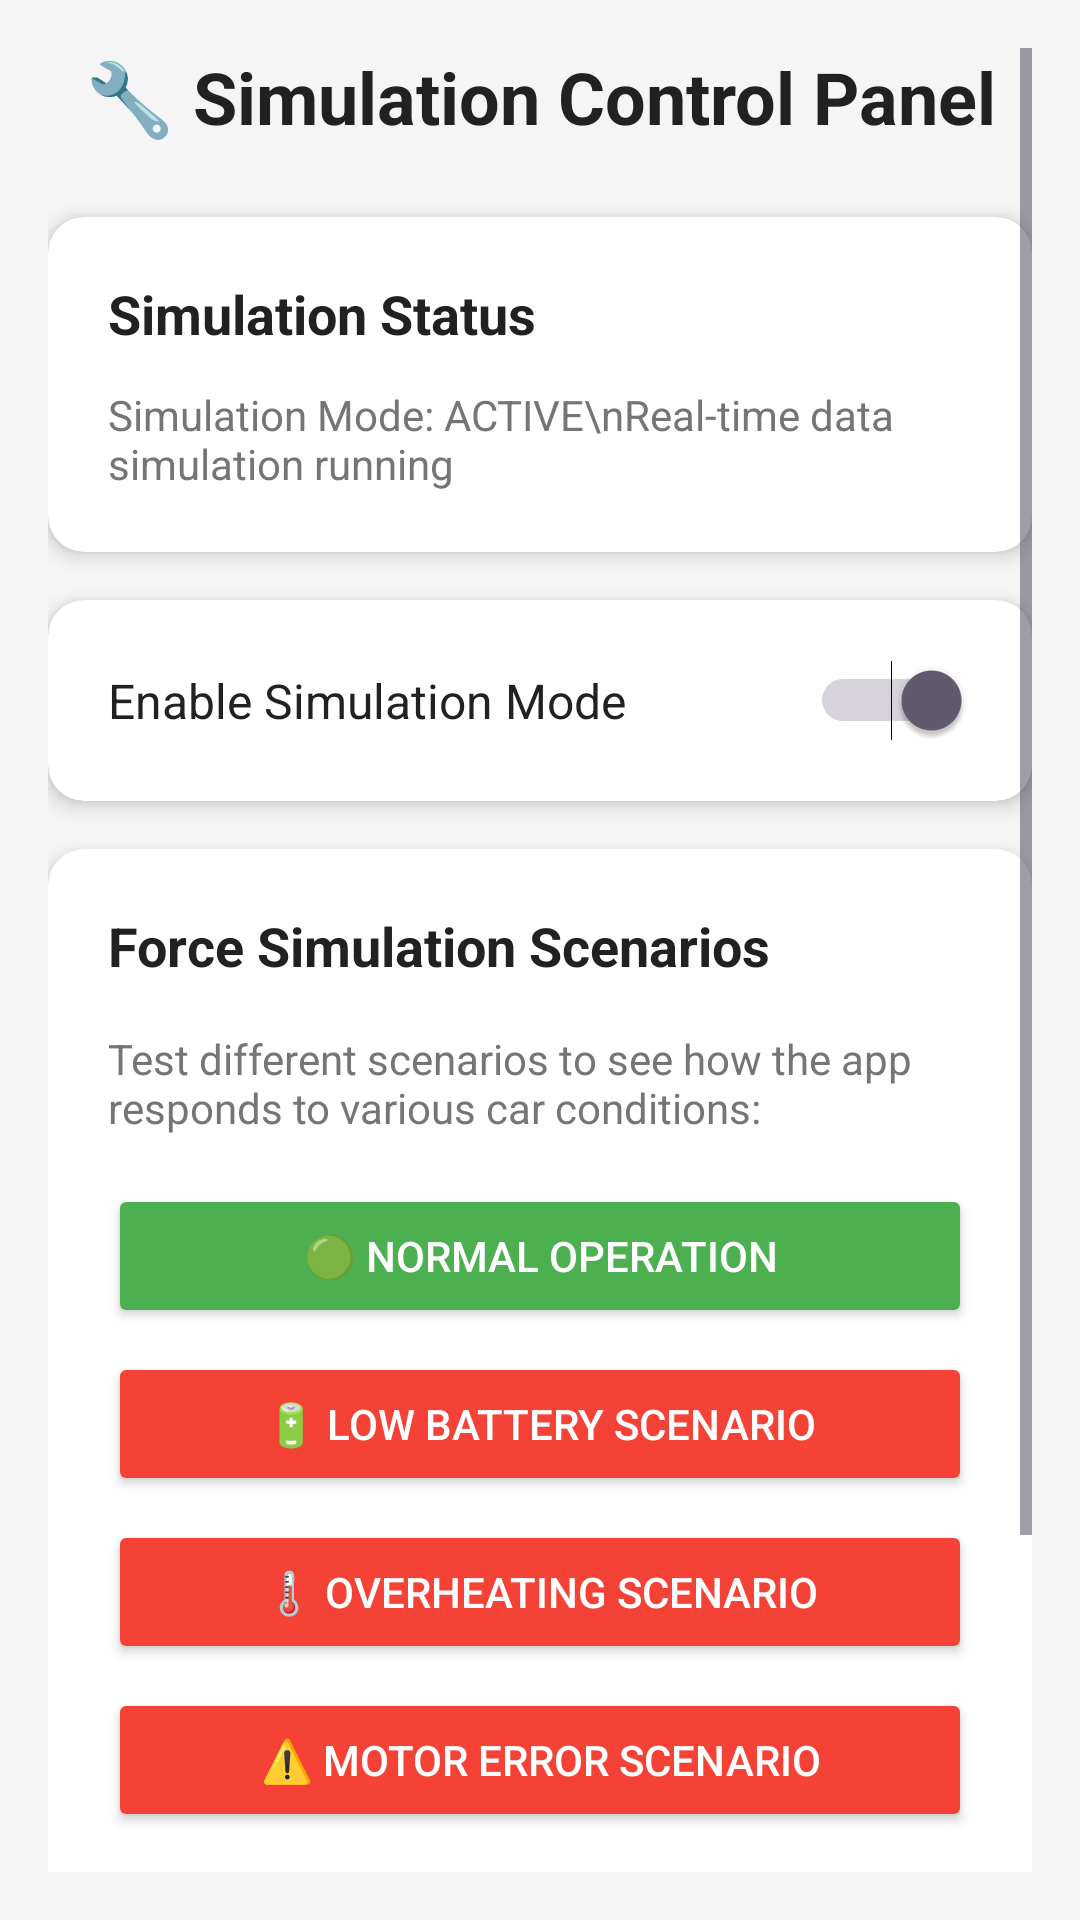

Write the Android layout XML for this screen, with the resource values it uses.
<!-- AndroidManifest.xml: application theme Theme.IoTCarMonitoring -->
<!-- res/layout/activity_simulation_control.xml -->
<?xml version="1.0" encoding="utf-8"?>
<ScrollView xmlns:android="http://schemas.android.com/apk/res/android"
    xmlns:app="http://schemas.android.com/apk/res-auto"
    android:layout_width="match_parent"
    android:layout_height="match_parent"
    android:background="@color/background_color"
    android:padding="16dp">

    <LinearLayout
        android:layout_width="match_parent"
        android:layout_height="wrap_content"
        android:orientation="vertical">

        
        <TextView
            android:layout_width="match_parent"
            android:layout_height="wrap_content"
            android:text="🔧 Simulation Control Panel"
            android:textSize="24sp"
            android:textStyle="bold"
            android:textColor="@color/text_primary"
            android:gravity="center"
            android:layout_marginBottom="24dp" />

        
        <androidx.cardview.widget.CardView
            android:layout_width="match_parent"
            android:layout_height="wrap_content"
            android:layout_marginBottom="16dp"
            app:cardCornerRadius="12dp"
            app:cardElevation="4dp"
            app:cardBackgroundColor="@android:color/white">

            <LinearLayout
                android:layout_width="match_parent"
                android:layout_height="wrap_content"
                android:orientation="vertical"
                android:padding="20dp">

                <TextView
                    android:layout_width="match_parent"
                    android:layout_height="wrap_content"
                    android:text="Simulation Status"
                    android:textSize="18sp"
                    android:textStyle="bold"
                    android:textColor="@color/text_primary"
                    android:layout_marginBottom="12dp" />

                <TextView
                    android:id="@+id/simulation_status_text"
                    android:layout_width="match_parent"
                    android:layout_height="wrap_content"
                    android:text="Simulation Mode: ACTIVE\nReal-time data simulation running"
                    android:textSize="14sp"
                    android:textColor="@color/text_secondary" />

            </LinearLayout>

        </androidx.cardview.widget.CardView>

        
        <androidx.cardview.widget.CardView
            android:layout_width="match_parent"
            android:layout_height="wrap_content"
            android:layout_marginBottom="16dp"
            app:cardCornerRadius="12dp"
            app:cardElevation="4dp"
            app:cardBackgroundColor="@android:color/white">

            <LinearLayout
                android:layout_width="match_parent"
                android:layout_height="wrap_content"
                android:orientation="horizontal"
                android:padding="20dp"
                android:gravity="center_vertical">

                <TextView
                    android:layout_width="0dp"
                    android:layout_height="wrap_content"
                    android:layout_weight="1"
                    android:text="Enable Simulation Mode"
                    android:textSize="16sp"
                    android:textColor="@color/text_primary" />

                <Switch
                    android:id="@+id/simulation_switch"
                    android:layout_width="wrap_content"
                    android:layout_height="wrap_content"
                    android:checked="true" />

            </LinearLayout>

        </androidx.cardview.widget.CardView>

        
        <androidx.cardview.widget.CardView
            android:layout_width="match_parent"
            android:layout_height="wrap_content"
            app:cardCornerRadius="12dp"
            app:cardElevation="4dp"
            app:cardBackgroundColor="@android:color/white">

            <LinearLayout
                android:layout_width="match_parent"
                android:layout_height="wrap_content"
                android:orientation="vertical"
                android:padding="20dp">

                <TextView
                    android:layout_width="match_parent"
                    android:layout_height="wrap_content"
                    android:text="Force Simulation Scenarios"
                    android:textSize="18sp"
                    android:textStyle="bold"
                    android:textColor="@color/text_primary"
                    android:layout_marginBottom="16dp" />

                <TextView
                    android:layout_width="match_parent"
                    android:layout_height="wrap_content"
                    android:text="Test different scenarios to see how the app responds to various car conditions:"
                    android:textSize="14sp"
                    android:textColor="@color/text_secondary"
                    android:layout_marginBottom="16dp" />

                
                <Button
                    android:id="@+id/btn_normal_scenario"
                    android:layout_width="match_parent"
                    android:layout_height="wrap_content"
                    android:text="🟢 Normal Operation"
                    android:backgroundTint="@color/status_good"
                    android:textColor="@android:color/white"
                    android:layout_marginBottom="8dp" />

                
                <Button
                    android:id="@+id/btn_low_battery"
                    android:layout_width="match_parent"
                    android:layout_height="wrap_content"
                    android:text="🔋 Low Battery Scenario"
                    android:backgroundTint="@color/battery_low"
                    android:textColor="@android:color/white"
                    android:layout_marginBottom="8dp" />

                
                <Button
                    android:id="@+id/btn_overheating"
                    android:layout_width="match_parent"
                    android:layout_height="wrap_content"
                    android:text="🌡️ Overheating Scenario"
                    android:backgroundTint="@color/temp_hot"
                    android:textColor="@android:color/white"
                    android:layout_marginBottom="8dp" />

                
                <Button
                    android:id="@+id/btn_motor_error"
                    android:layout_width="match_parent"
                    android:layout_height="wrap_content"
                    android:text="⚠️ Motor Error Scenario"
                    android:backgroundTint="@color/status_error"
                    android:textColor="@android:color/white"
                    android:layout_marginBottom="8dp" />

                
                <Button
                    android:id="@+id/btn_long_trip"
                    android:layout_width="match_parent"
                    android:layout_height="wrap_content"
                    android:text="🚗 Long Trip Scenario"
                    android:backgroundTint="@color/primary_color"
                    android:textColor="@android:color/white" />

            </LinearLayout>

        </androidx.cardview.widget.CardView>

        
        <TextView
            android:layout_width="match_parent"
            android:layout_height="wrap_content"
            android:text="💡 Tip: Each scenario will run for 30-60 seconds before automatically changing to keep the simulation dynamic. You can force specific scenarios using the buttons above."
            android:textSize="12sp"
            android:textColor="@color/text_secondary"
            android:background="@color/trip_card_background"
            android:padding="12dp"
            android:layout_marginTop="16dp"
            android:alpha="0.8" />

    </LinearLayout>

</ScrollView>
<!-- resources referenced by this layout -->
<resources>
  <color name="background_color">#F5F5F5</color>
  <color name="battery_low">#F44336</color>
  <color name="primary_color">#2196F3</color>
  <color name="status_error">#F44336</color>
  <color name="status_good">#4CAF50</color>
  <color name="temp_hot">#F44336</color>
  <color name="text_primary">#212121</color>
  <color name="text_secondary">#757575</color>
  <color name="trip_card_background">#FAFAFA</color>
  <style name="Theme.IoTCarMonitoring" parent="Base.Theme.IoTCarMonitoring" />
  <style name="Base.Theme.IoTCarMonitoring" parent="Theme.Material3.DayNight.NoActionBar">
          
          
      </style>
</resources>
